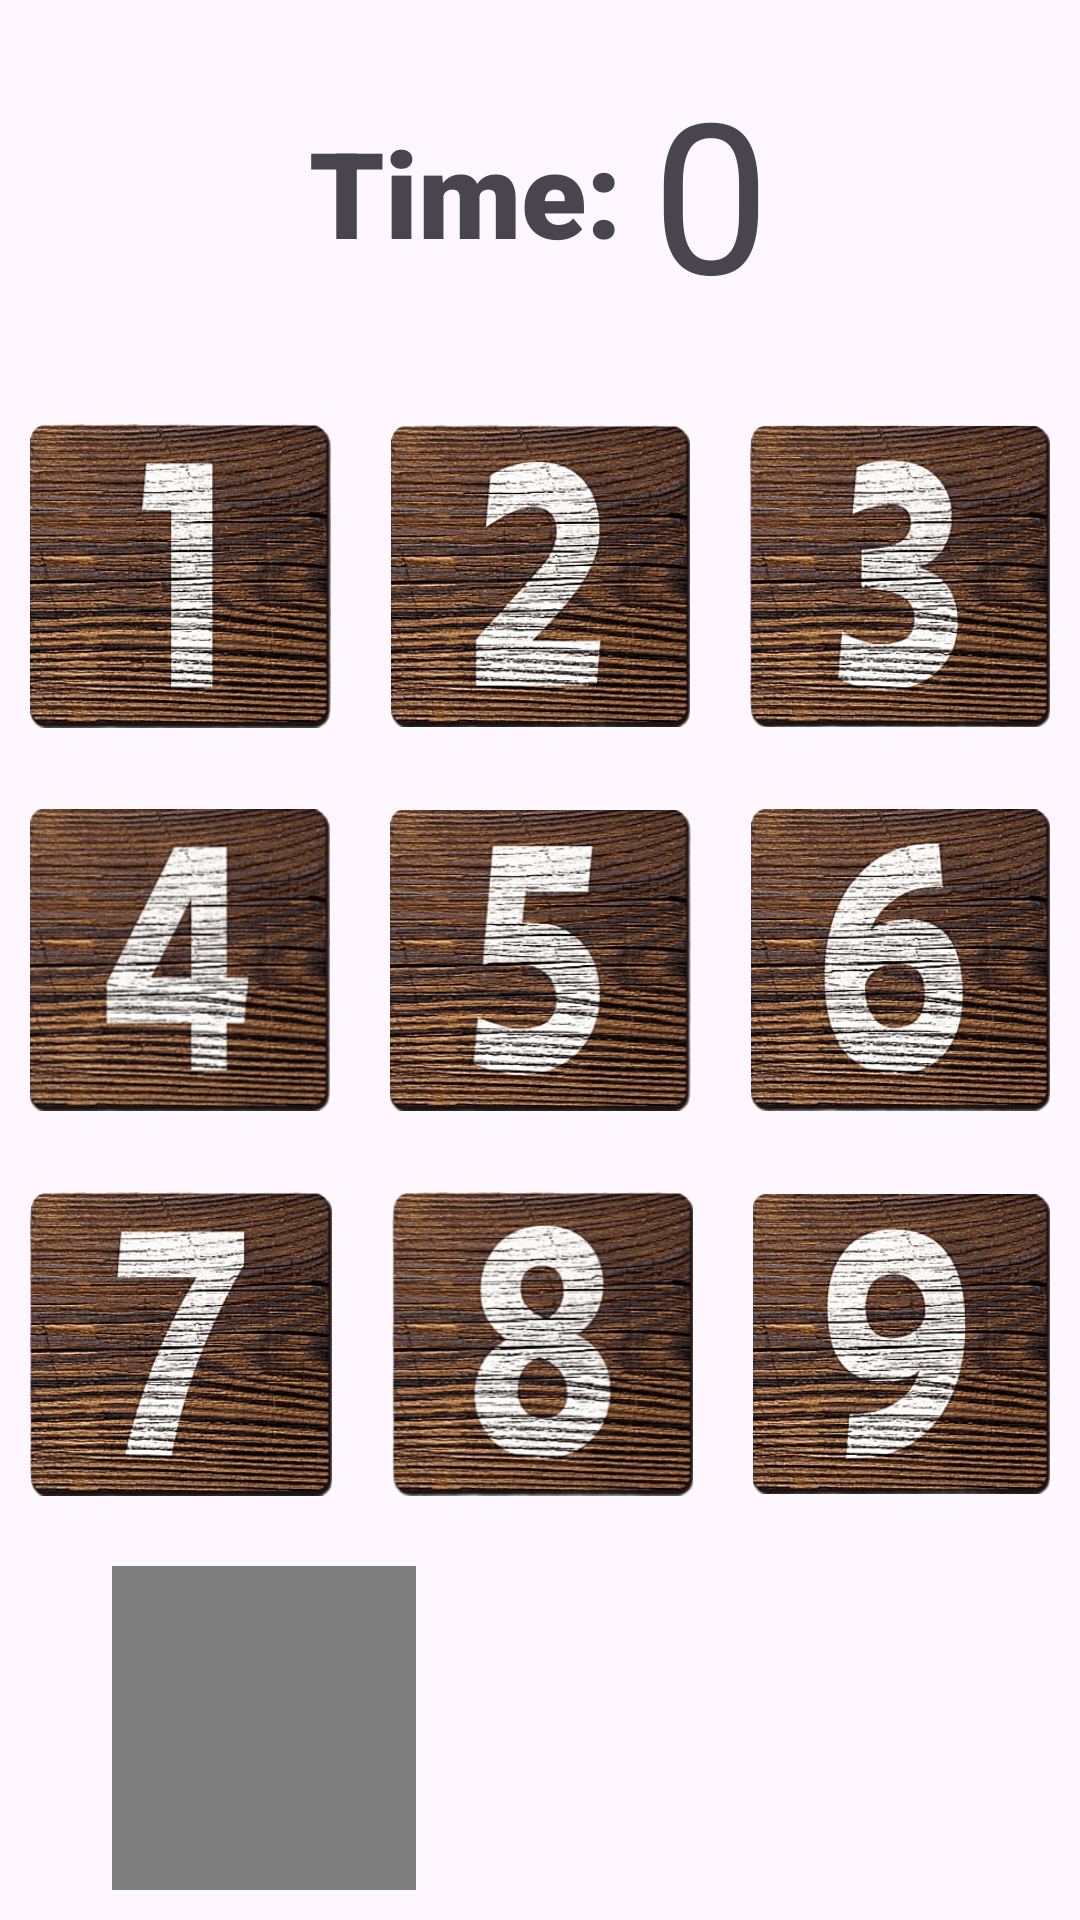

Write the Android layout XML for this screen, with the resource values it uses.
<!-- AndroidManifest.xml: application theme Theme.Game -->
<!-- res/layout/activity_main.xml -->
<?xml version="1.0" encoding="utf-8"?>
<LinearLayout xmlns:android="http://schemas.android.com/apk/res/android"
    xmlns:app="http://schemas.android.com/apk/res-auto"
    xmlns:tools="http://schemas.android.com/tools"
    android:id="@+id/main"
    android:gravity="center"
    android:orientation="vertical"
    android:layout_width="match_parent"
    android:layout_height="match_parent"
    tools:context=".MainActivity">

    <LinearLayout
        android:layout_width="match_parent"
        android:layout_height="0px"
        android:gravity="center"
        android:layout_weight="1"
        android:orientation="horizontal">

        <TextView
            android:id="@+id/textView"
            android:layout_width="wrap_content"
            android:layout_height="wrap_content"
            android:fontFamily="sans-serif-black"
            android:text="@string/time"
            android:textSize="40sp" />

        <TextView
            android:layout_width="wrap_content"
            android:id="@+id/Txv_Time"
            android:layout_marginStart="10dp"
            android:layout_height="wrap_content"
            android:text="0"
            android:textSize="70sp"/>

    </LinearLayout>


    <LinearLayout
        android:layout_width="match_parent"
        android:layout_height="0px"
        android:gravity="center"
        android:layout_weight="1"
        android:orientation="horizontal">


        <ImageView
            android:id="@+id/Img_number1"
            android:layout_width="wrap_content"
            android:layout_height="wrap_content"
            android:layout_margin="10dp"
            android:layout_weight="1"
            app:srcCompat="@mipmap/pngtree_one" />

        <ImageView
            android:layout_width="wrap_content"
            android:id="@+id/Img_number2"
            android:layout_height="wrap_content"
            android:layout_margin="10dp"
            android:layout_weight="1"
            android:src="@mipmap/pngtree_two"/>


        <ImageView
            android:id="@+id/Img_number3"
            android:layout_width="wrap_content"
            android:layout_height="wrap_content"
            android:layout_margin="10dp"
            android:layout_weight="1"
            app:srcCompat="@mipmap/pngtree_three" />

    </LinearLayout>

    <LinearLayout
        android:layout_width="match_parent"
        android:layout_height="0px"
        android:gravity="center"
        android:layout_weight="1"
        android:orientation="horizontal">

        <ImageView
            android:layout_width="wrap_content"
            android:id="@+id/Img_number4"
            android:layout_height="wrap_content"
            android:src="@mipmap/pngtree_four"
            android:layout_margin="10dp"
            android:layout_weight="1"/>
        <ImageView
            android:layout_width="wrap_content"
            android:layout_height="wrap_content"
            android:layout_margin="10dp"
            android:id="@+id/Img_number5"
            android:src="@mipmap/pngtree_five"
            android:layout_weight="1"/>
        <ImageView
            android:layout_width="wrap_content"
            android:layout_height="wrap_content"
            android:id="@+id/Img_number6"
            android:layout_weight="1"
            android:layout_margin="10dp"
            android:src="@mipmap/pngtree_six"/>

    </LinearLayout>

    <LinearLayout
        android:layout_width="match_parent"
        android:layout_height="0px"
        android:gravity="center"
        android:layout_weight="1"
        android:orientation="horizontal">

        <ImageView
            android:layout_width="wrap_content"
            android:layout_height="wrap_content"
            android:id="@+id/Img_number7"
            android:src="@mipmap/pngtree_seven"
            android:layout_margin="10dp"
            android:layout_weight="1"/>
        <ImageView
            android:layout_width="wrap_content"
            android:layout_height="wrap_content"
            android:layout_weight="1"
            android:id="@+id/Img_number8"
            android:layout_margin="10dp"
            android:src="@mipmap/pngtree_eight"/>

        <ImageView
            android:layout_width="wrap_content"
            android:layout_height="wrap_content"
            android:layout_weight="1"
            android:id="@+id/Img_number9"
            android:layout_margin="10dp"
            android:src="@mipmap/pngtree_nine"/>



    </LinearLayout>

    <RelativeLayout
        android:layout_width="match_parent"
        android:layout_height="0px"
        android:layout_weight="1"
        android:gravity="center_vertical"
        android:orientation="horizontal">


        <ImageView
            android:layout_width="wrap_content"
            android:layout_height="110dp"
            android:layout_margin="10dp"
            android:layout_alignParentStart="true"
            android:id="@+id/Img_number0"
            android:src="@mipmap/blank"/>


    </RelativeLayout>

</LinearLayout>
<!-- resources referenced by this layout -->
<resources>
  <!-- mipmap blank: png bitmap (mipmap-hdpi, 859 bytes) -->
  <!-- mipmap pngtree_eight: png bitmap (mipmap-hdpi, 168437 bytes) -->
  <!-- mipmap pngtree_five: png bitmap (mipmap-hdpi, 168028 bytes) -->
  <!-- mipmap pngtree_four: png bitmap (mipmap-hdpi, 161956 bytes) -->
  <!-- mipmap pngtree_nine: png bitmap (mipmap-hdpi, 144964 bytes) -->
  <!-- mipmap pngtree_one: png bitmap (mipmap-hdpi, 152237 bytes) -->
  <!-- mipmap pngtree_seven: png bitmap (mipmap-hdpi, 151731 bytes) -->
  <!-- mipmap pngtree_six: png bitmap (mipmap-hdpi, 151322 bytes) -->
  <!-- mipmap pngtree_three: png bitmap (mipmap-hdpi, 153607 bytes) -->
  <!-- mipmap pngtree_two: png bitmap (mipmap-hdpi, 149133 bytes) -->
  <string name="time">Time:</string>
  <style name="Theme.Game" parent="Base.Theme.Game" />
  <style name="Base.Theme.Game" parent="Theme.Material3.DayNight.NoActionBar">
          
          
      </style>
</resources>
